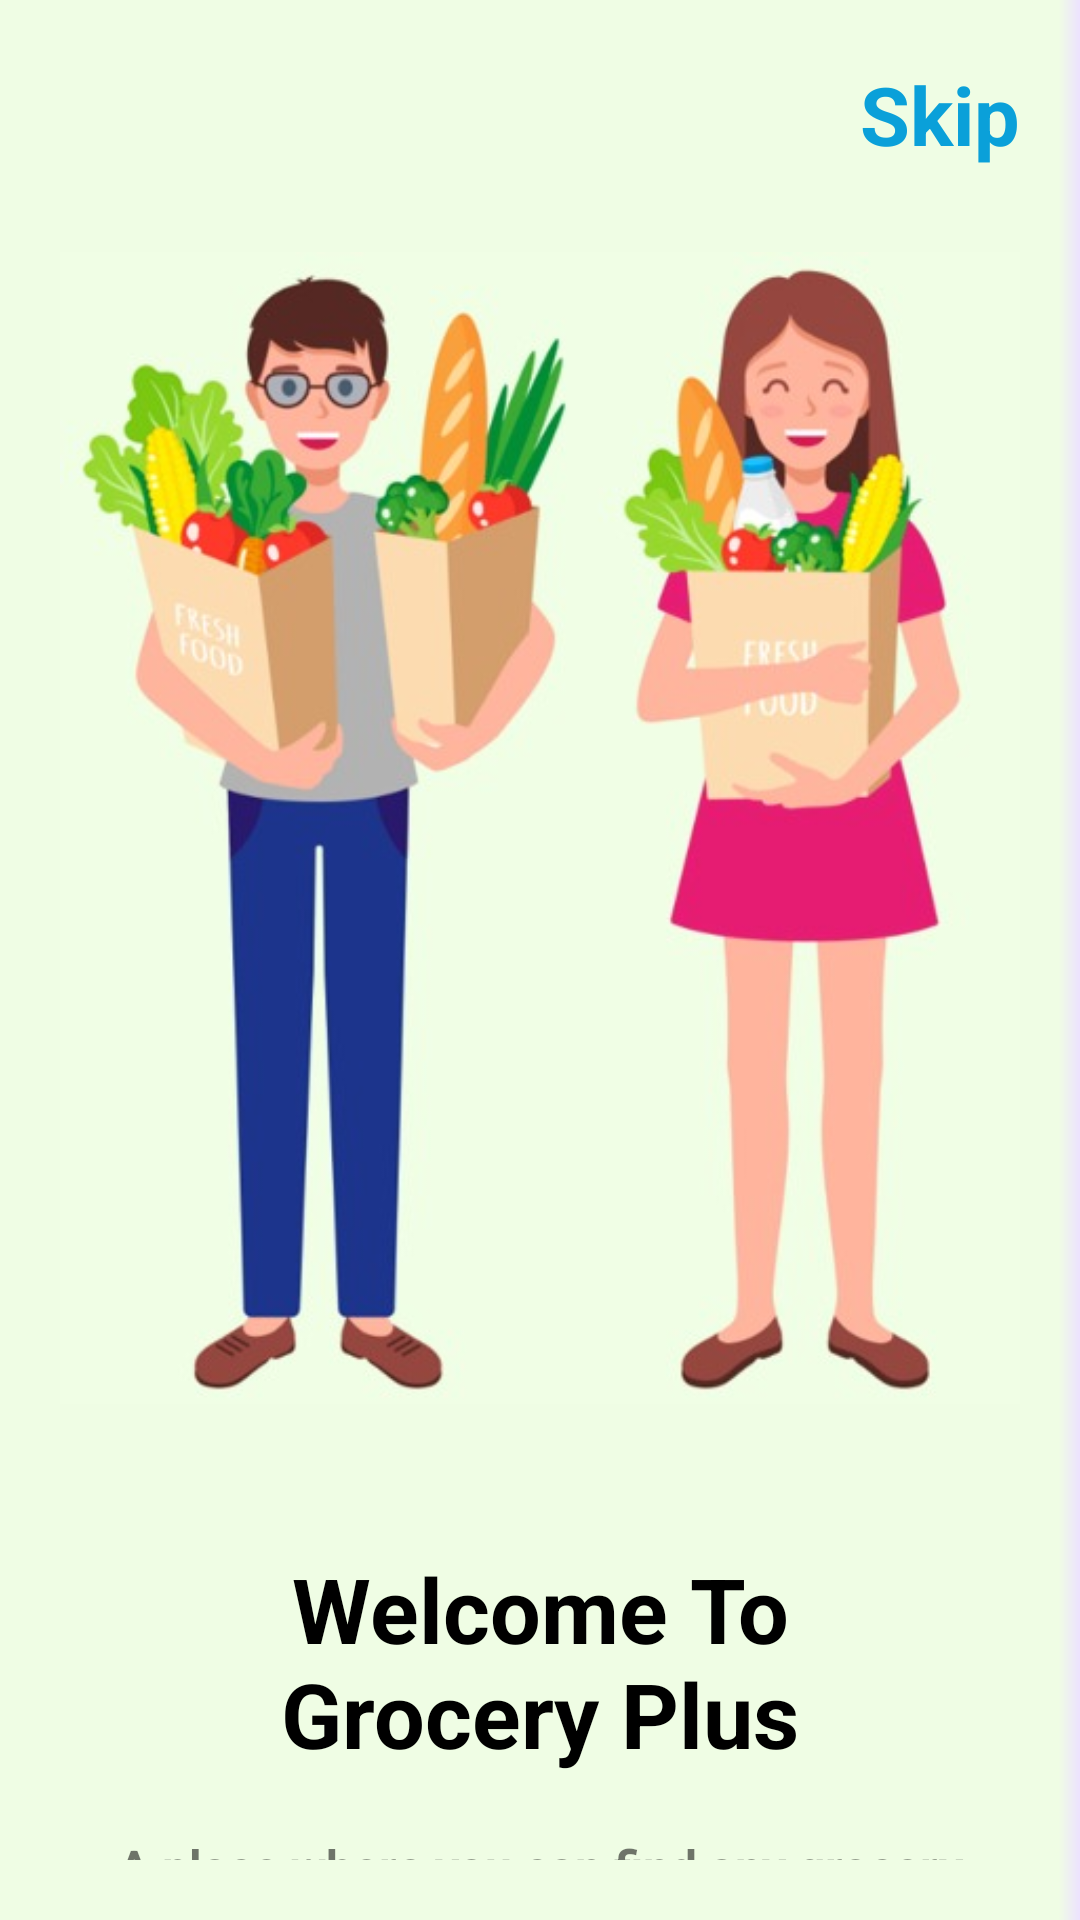

Layout XML and referenced resources for this Android screen:
<!-- AndroidManifest.xml: application theme Theme.GroceryPlus -->
<!-- res/layout/fragment_first_page.xml -->
<?xml version="1.0" encoding="utf-8"?>
<androidx.constraintlayout.widget.ConstraintLayout xmlns:android="http://schemas.android.com/apk/res/android"
    xmlns:app="http://schemas.android.com/apk/res-auto"
    xmlns:tools="http://schemas.android.com/tools"
    android:layout_width="match_parent"
    android:layout_height="match_parent"
    android:background="@drawable/background_first_to_second"
    android:padding="@dimen/_20dp"
    tools:context=".view.fragments.FirstPageFragment">

    <TextView
        android:id="@+id/tv_skip"
        android:layout_width="wrap_content"
        android:layout_height="wrap_content"
        android:text="@string/skip"
        android:textColor="#0AA0D9"
        android:textSize="@dimen/_27sp"
        android:textStyle="bold"
        app:layout_constraintEnd_toEndOf="parent"
        app:layout_constraintTop_toTopOf="parent" />

    <ImageView
        android:id="@+id/iv_first_fragment"
        android:layout_width="match_parent"
        android:layout_height="@dimen/_400dp"
        android:layout_marginTop="@dimen/_20dp"
        android:src="@drawable/first_page_background"
        app:layout_constraintEnd_toEndOf="parent"
        app:layout_constraintStart_toStartOf="parent"
        app:layout_constraintTop_toBottomOf="@+id/tv_skip" />

    <TextView
        android:id="@+id/tv_page_title"
        android:layout_width="@dimen/_200dp"
        android:layout_height="wrap_content"
        android:layout_marginTop="@dimen/_40dp"
        android:gravity="center"
        android:text="@string/welcome_to_grocery_plus"
        android:textColor="@color/black"
        android:textSize="@dimen/_30sp"
        android:textStyle="bold"
        app:layout_constraintEnd_toEndOf="parent"
        app:layout_constraintStart_toStartOf="parent"
        app:layout_constraintTop_toBottomOf="@+id/iv_first_fragment" />

    <TextView
        android:id="@+id/tv_page_description"
        android:layout_width="@dimen/_300dp"
        android:layout_height="wrap_content"
        android:layout_marginTop="@dimen/_20dp"
        android:gravity="center"
        android:text="@string/a_place_where_you_can_find_any_grocery_you_want"
        android:textSize="@dimen/_16sp"
        android:textStyle="bold"
        app:layout_constraintEnd_toEndOf="parent"
        app:layout_constraintStart_toStartOf="parent"
        app:layout_constraintTop_toBottomOf="@+id/tv_page_title" />

</androidx.constraintlayout.widget.ConstraintLayout>
<!-- resources referenced by this layout -->
<resources>
  <dimen name="_16sp">16sp</dimen>
  <dimen name="_200dp">200dp</dimen>
  <dimen name="_20dp">20dp</dimen>
  <dimen name="_27sp">27sp</dimen>
  <dimen name="_300dp">300dp</dimen>
  <dimen name="_30sp">30sp</dimen>
  <dimen name="_400dp">400dp</dimen>
  <dimen name="_40dp">40dp</dimen>
  <!-- drawable background_first_to_second (drawable) -->
  <?xml version="1.0" encoding="utf-8"?>
  <shape xmlns:android="http://schemas.android.com/apk/res/android"
      android:shape="rectangle">
  
      <gradient
          android:centerColor="#EFFDE4"
          android:centerY="0.98"
          android:endColor="#ede2ff"
          android:gradientRadius="200dp"
          android:startColor="#EFFDE4" />
  
  </shape>
  <!-- drawable first_page_background: jpg bitmap (drawable, 39037 bytes) -->
  <string name="a_place_where_you_can_find_any_grocery_you_want">A place where you can find any grocery you want</string>
  <string name="skip">Skip</string>
  <string name="welcome_to_grocery_plus">Welcome To Grocery Plus</string>
  <style name="Theme.GroceryPlus" parent="Theme.MaterialComponents.DayNight.NoActionBar">
          
          <item name="colorPrimary">@color/purple_500</item>
          <item name="colorPrimaryVariant">@color/purple_700</item>
          <item name="colorOnPrimary">@color/white</item>
          
          <item name="colorSecondary">@color/teal_200</item>
          <item name="colorSecondaryVariant">@color/teal_700</item>
          <item name="colorOnSecondary">@color/black</item>
          
          <item name="android:statusBarColor">?attr/colorPrimaryVariant</item>
          
      </style>
  <!-- not gathered from this repository: default colours our renderer supplied (Android Studio template values) -->
  <color name="purple_500">#FF6200EE</color>
  <color name="purple_700">#FF3700B3</color>
  <color name="teal_200">#FF03DAC5</color>
  <color name="teal_700">#FF018786</color>
  <color name="black">#FF000000</color>
  <color name="white">#FFFFFFFF</color>
</resources>
